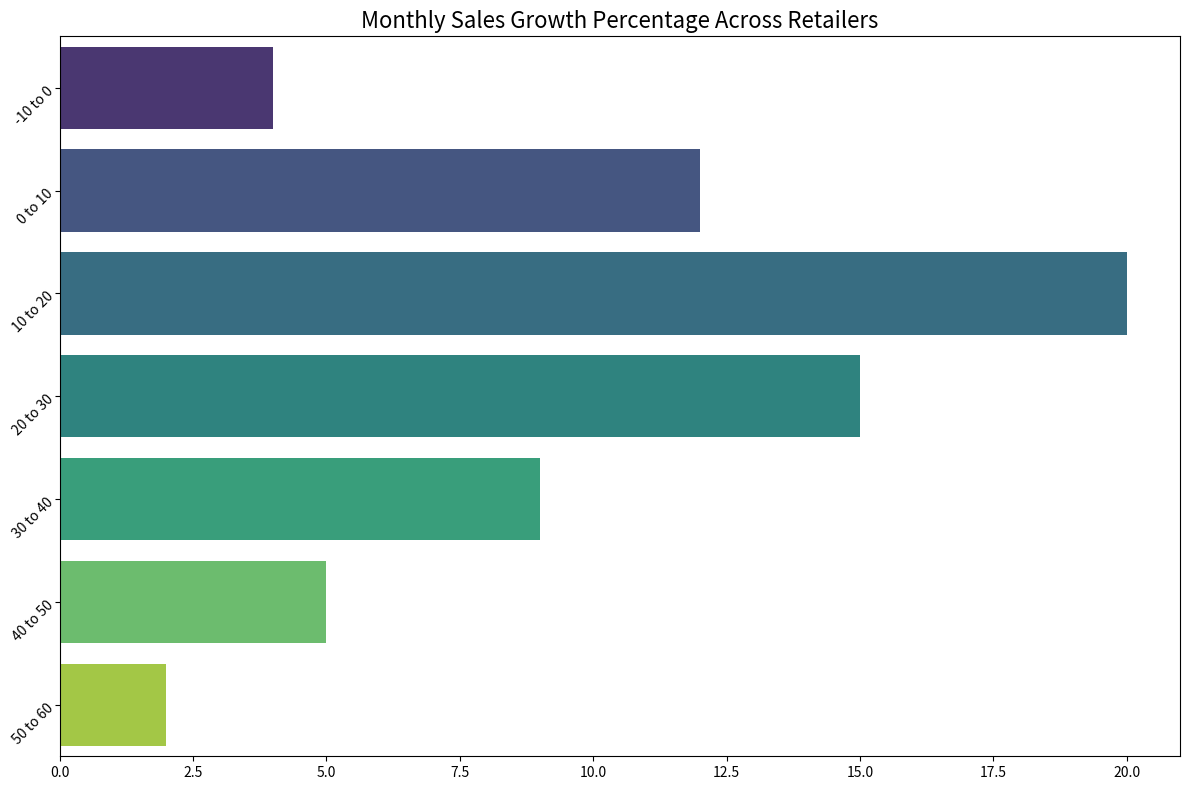

Write Python code to recreate this figure. (Note: this script raises an exception after producing the figure.)
import matplotlib.pyplot as plt
import seaborn as sns

# Data provided:
data = [
    [-10, 0, 4], 
    [0, 10, 12], 
    [10, 20, 20], 
    [20, 30, 15], 
    [30, 40, 9], 
    [40, 50, 5], 
    [50, 60, 2]
]

# Transforming data into three variables as specified:
data_labels = ['Monthly Sales Growth (%)']
line_labels = ['{} to {}'.format(i[0], i[1]) for i in data]
data_values = [i[2] for i in data]

# Create a figure with larger figsize to prevent content from display issues
plt.figure(figsize=(12, 8))

# Add a subplot to the figure
ax = plt.subplot()

# Plot horizontal histogram using Seaborn
sns.barplot(x=data_values, y=line_labels, palette="viridis", orient='h')

# Setting the title of the figure
plt.title('Monthly Sales Growth Percentage Across Retailers', fontsize=16)

# Rotate labels if needed
ax.set_yticklabels(ax.get_yticklabels(), rotation=45, ha='right', wrap=True)

# Automatically adjust subplot params for a better fit
plt.tight_layout()

# Save the figure to the specified absolute path
plt.savefig('/cpfs01/user/liuqi/workspace/plotchart/demo/histogram/png/636.png')

# Clear the current image state at the end of the code to prevent overlap with any future plots
plt.clf()
